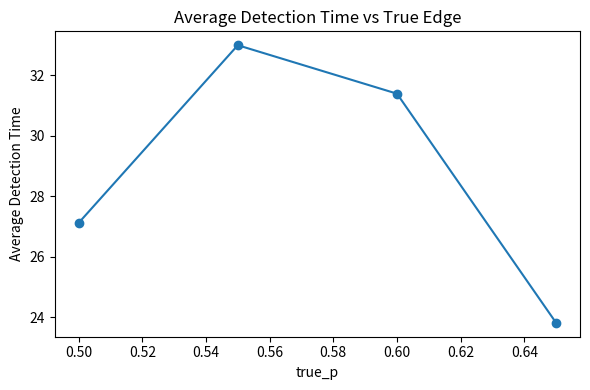

Write the Python code that produced this figure. (Note: this script raises an exception after producing the figure.)
import random
import numpy as np
import pandas as pd
import seaborn as sns
import matplotlib.pyplot as plt



# ---------------------------
# 1. Environment
# ---------------------------


def run_flip(true_p):
    if random.random() < true_p: return "H"
    else: return "T"

def normalise_weights(weights: list[float]) -> list[float]:
    total = sum(weights)
    if total == 0:
        n = len(weights)
        return [1.0 / n] * n
    return [w / total for w in weights]




# ---------------------------
# 2. Bayesian belief update
# ---------------------------



def update_belief(belief: list[float], outcome: str, ps: list[float]) -> list[float]:
    new_weights = []
    for w,p in zip(belief, ps):
        if outcome ==  "H":
            likelihood = p
        else: likelihood = 1-p
        new_weights.append(likelihood * w)
    return normalise_weights(new_weights)


def expected_p(belief: list[float], ps: list[float]) -> float:
    return sum(w * p for w,p in zip(belief, ps))


# ---------------------------
# 3. Decision Detection rules
# ---------------------------


def decide_action(belief, ps, bad_edge_threshold, alpha):
    prob_bad = sum(w for w, p in zip(belief, ps) if p <= bad_edge_threshold)

    p_hat = sum(w * p for w, p in zip(belief, ps))

    if prob_bad > alpha:
        return "stop"
    elif 0.5 <= p_hat < 0.6:
        return "half"
    else:  # p_hat >= 0.6
        return "full"

def detect(belief, ps, good_edge_threshold, beta):
    prob_good = sum(w for w,p in zip(belief,ps) if p > good_edge_threshold)
    return prob_good > beta


# ---------------------------
# 4. One simulation run
# ---------------------------


def run_simulation(
    num_flips: int,
    true_p: float,
    prior: list[float],
    ps: list[float],
    bad_edge_threshold: float,
    alpha: float,
    good_edge_threshold: float,
    beta: float
):

    belief = normalise_weights(prior[:])
    track_belief = [belief[:]]
    track_p_hat = [expected_p(belief, ps)]
    track_outcome = []
    wealth = 0
    wealth_path = [wealth]
    detection_time = None

    for n in range(num_flips):
        outcome = run_flip(true_p)
        track_outcome.append(outcome)
        
        belief = update_belief(belief, outcome, ps)
        p_hat = expected_p(belief, ps)
        
        track_belief.append(belief[:])
        track_p_hat.append(p_hat)

        action = decide_action(belief, ps, bad_edge_threshold, alpha)

        detection = detect(belief, ps, good_edge_threshold, beta)

        if action == "stop":
            return wealth, True, n+1, wealth_path, detection_time
        elif action == "half":
            if outcome == "H": wealth += 0.5
            else: wealth -= 0.5
        else:
            if outcome == "H": wealth += 1
            else: wealth -= 1

        wealth_path.append(wealth)

        if detection == True and detection_time is None:
            detection_time = n+1
        else: pass

    
    return wealth, False, num_flips, wealth_path, detection_time


# ---------------------------
# 5. Drawdown helper
# ---------------------------


def compute_max_drawdown(wealth_path):
    peak = wealth_path[0]
    max_drawdown = 0
    for wealth in wealth_path:
        if wealth > peak:
            peak = wealth
        drawdown = peak - wealth
        if drawdown > max_drawdown:
            max_drawdown = drawdown
    return max_drawdown


# ---------------------------
# 6. Many simulation run
# ---------------------------
        
def run_many_games(num_games, num_flips, true_p, prior, ps, bad_edge_threshold, alpha, good_edge_threshold, beta):
    track_wealth = []
    track_stopped = []
    track_when_stopped = []
    track_max_drawdown = []
    track_detection_time = []

    for i in range(num_games):
        wealth, stopped, num_trades, wealth_path, detection_time = run_simulation(num_flips, true_p, prior, ps, bad_edge_threshold, alpha, good_edge_threshold, beta)
        track_wealth.append(wealth)
        track_stopped.append(stopped)
        track_when_stopped.append(num_trades)
        max_drawdown = compute_max_drawdown(wealth_path)
        track_max_drawdown.append(max_drawdown)

        if detection_time is None:
            track_detection_time.append(np.nan)
        else: track_detection_time.append(detection_time)
        
         
    
    avg_wealth = np.mean(track_wealth)
    stop_rate = np.mean(track_stopped)
    avg_num_trades = np.mean(track_when_stopped)
    std_wealth = np.std(track_wealth)
    q10, q50, q90 = np.quantile(track_wealth, [0.1, 0.5, 0.9])
    quantiles = [q10, q50, q90]
    average_drawdown = np.mean(track_max_drawdown)
    average_detection_time = np.nanmean(track_detection_time) if track_detection_time else None
    detection_rate = np.mean([not np.isnan(x) for x in track_detection_time])

    return avg_wealth, stop_rate, avg_num_trades, std_wealth, quantiles, average_drawdown, average_detection_time, detection_rate


# ---------------------------
# 7. Run many and inspect
# ---------------------------

ps = [0.5, 0.55, 0.60, 0.65]
prior = [0.4, 0.2, 0.2, 0.2]

results = []
true_ps = [0.5, 0.55, 0.60, 0.65]
detection_times = []
detection_rates = []

for p in true_ps:
    avg_wealth, stop_rate, avg_num_trades, std_wealth, quantiles, average_drawdown, average_detection_time, detection_rate = run_many_games(
                1000, 100, p, prior, ps, bad_edge_threshold = 0.5, alpha = 0.8, good_edge_threshold = 0.5, beta = 0.8
                )
    detection_times.append(average_detection_time)
    detection_rates.append(detection_rate)
    results.append({
        "true_p": p,
        "alpha": 0.8,
        "beta": 0.8,
        "mean wealth": avg_wealth,
        "standard deviation": std_wealth,
        "sharpe-like": avg_wealth/std_wealth if std_wealth>0 else float("nan"),
        "stop rate": stop_rate,
        "average drawdown": average_drawdown,
        "average detection time": average_detection_time,
        "detection rate": detection_rate
        })

# Plot 1: Average Detection Time vs True Edge
plt.figure(figsize=(6,4))
plt.plot(true_ps, detection_times, marker="o")
plt.title("Average Detection Time vs True Edge")
plt.xlabel("true_p")
plt.ylabel("Average Detection Time")
plt.tight_layout()
plt.savefig("figures/detection_time_vs_true_p.png")
plt.show()


# Plot 2: Detection Rate vs Edge
plt.figure(figsize=(6,4))
plt.plot(true_ps, detection_rates, marker="o")
plt.title("Detection Rate vs The Edge")
plt.xlabel("true_p")
plt.ylabel("Detection Rate")
plt.tight_layout()
plt.savefig("figures/detection_rate_vs_true_p.png")
plt.show()
